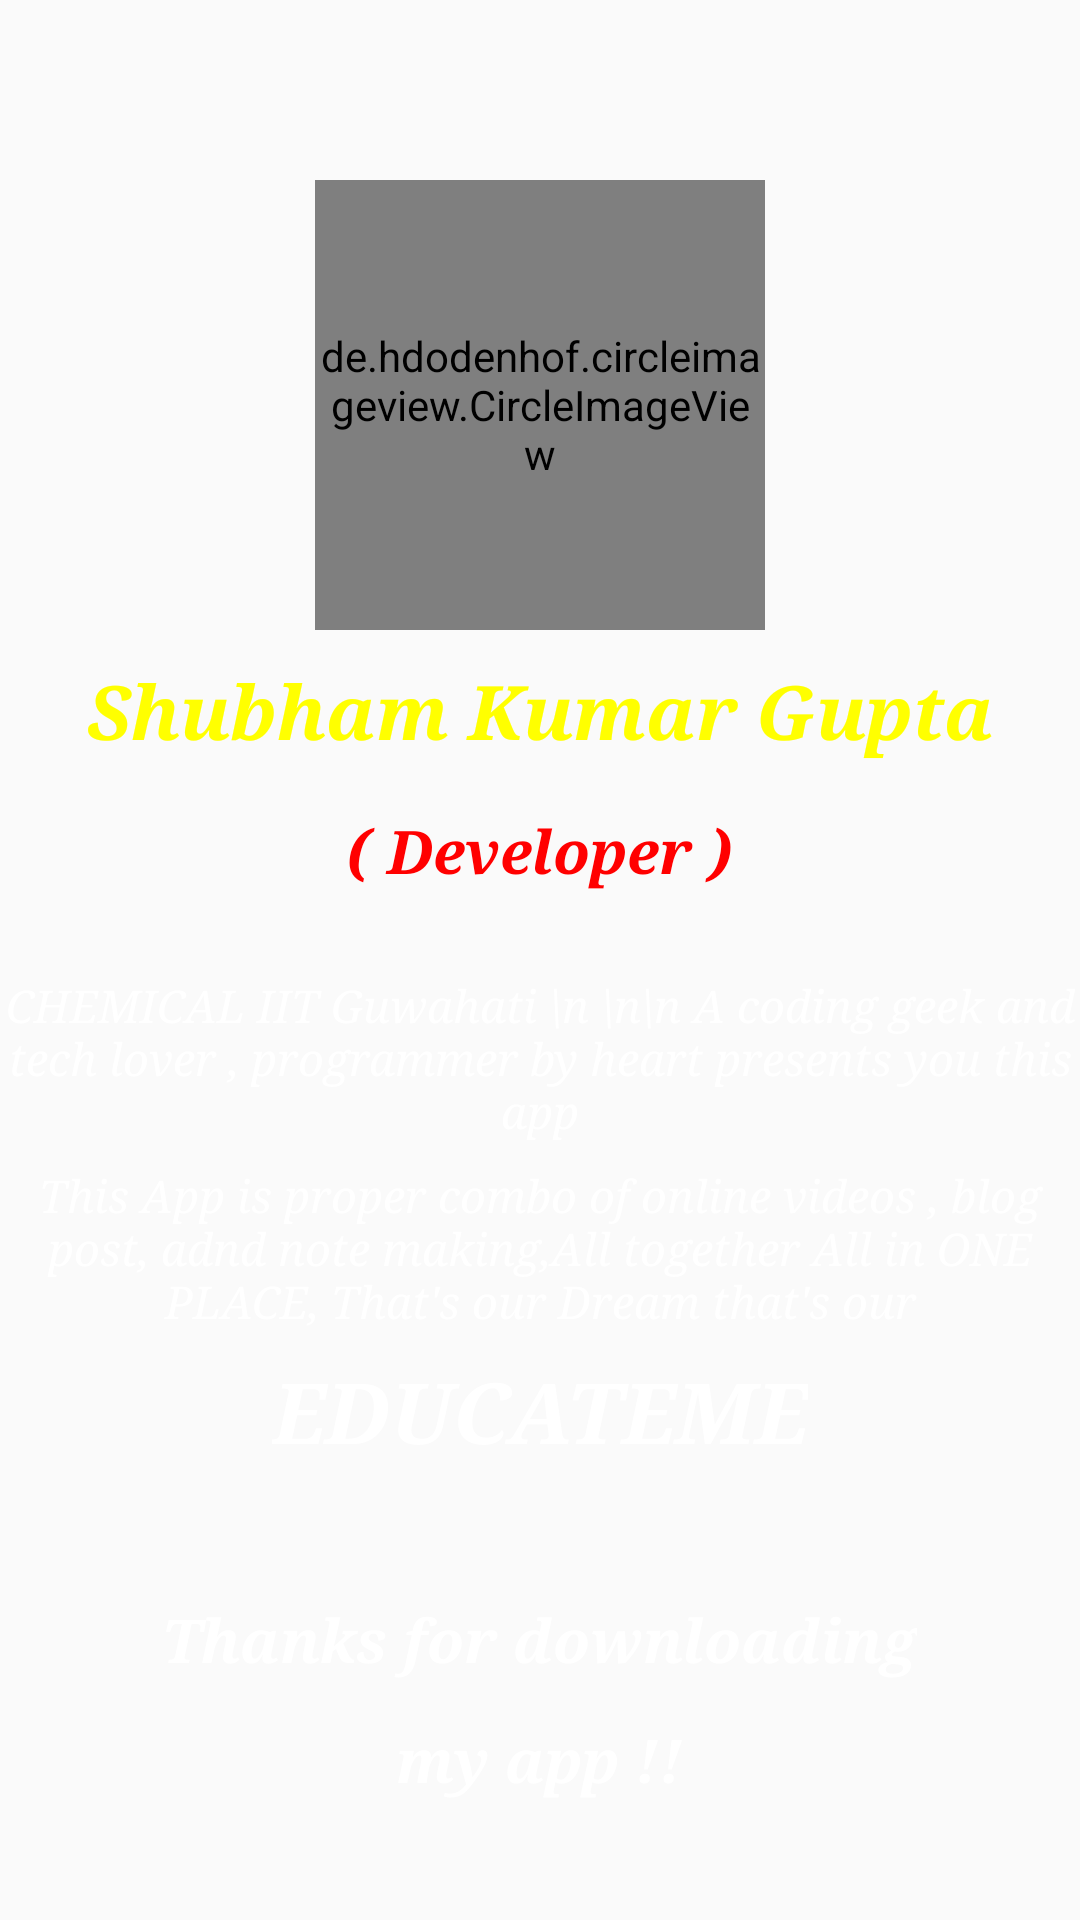

Write the Android layout XML for this screen, with the resource values it uses.
<!-- AndroidManifest.xml: application theme MyMaterialTheme -->
<!-- res/layout/activity_about.xml -->
<?xml version="1.0" encoding="utf-8"?>
<RelativeLayout xmlns:android="http://schemas.android.com/apk/res/android"
    xmlns:app="http://schemas.android.com/apk/res-auto"
    xmlns:tools="http://schemas.android.com/tools"
    android:layout_width="match_parent"
    android:layout_height="match_parent"
    android:background="@drawable/black_gradiant_bg"
    tools:context=".activity.About">
    <de.hdodenhof.circleimageview.CircleImageView
        android:layout_width="150dp"
        android:layout_height="150dp"
        android:src="@drawable/shubham"
        android:layout_marginTop="60dp"
        android:id="@+id/pic"
        android:layout_centerHorizontal="true"
        />
    <TextView
        android:layout_width="match_parent"
        android:layout_height="wrap_content"
        android:text="Shubham Kumar Gupta"
        android:textColor="#FFFF00"
        android:textSize="25dp"
        android:layout_marginTop="220dp"
        android:layout_centerHorizontal="true"
        android:typeface="serif"
        android:gravity="center"
        android:textStyle="bold|italic"
        android:id="@+id/username"
        />
    <TextView
        android:layout_width="wrap_content"
        android:layout_height="wrap_content"
        android:text="( Developer )"
        android:textColor="#FF0000"
        android:textSize="20dp"
        android:layout_marginTop="270dp"
        android:layout_centerHorizontal="true"
        android:typeface="serif"
        android:textStyle="bold|italic"
        android:id="@+id/dev"
        />
    <TextView
        android:layout_width="match_parent"
        android:layout_height="wrap_content"
        android:text="CHEMICAL IIT Guwahati \n \n\n A coding geek and tech lover , programmer by heart presents you this app"
        android:textColor="#FFFFFF"
        android:gravity="center"
        android:layout_marginTop="28dp"
        android:textSize="15dp"
        android:layout_below="@id/dev"
        android:layout_centerHorizontal="true"
        android:typeface="serif"
        android:textStyle="italic"
        android:id="@+id/dev2"
        />
    <TextView
        android:layout_width="wrap_content"
        android:layout_height="wrap_content"
        android:text="This App is proper combo of online videos , blog post, adnd note making,All together All in ONE PLACE, That's our Dream that's our"
        android:textColor="#FFFFFF"
        android:gravity="center"
        android:layout_margin="8dp"
        android:textSize="15dp"
        android:layout_below="@id/dev2"
        android:layout_centerHorizontal="true"
        android:typeface="serif"
        android:textStyle="italic"
        android:id="@+id/dev3"
        />
    <TextView
        android:layout_width="wrap_content"
        android:layout_height="wrap_content"
        android:text="EDUCATEME"
        android:textColor="#FFFFFF"
        android:textSize="28dp"
        android:layout_below="@id/dev3"
        android:layout_centerHorizontal="true"
        android:typeface="serif"
        android:textStyle="bold|italic"
        />

    <TextView
        android:layout_width="wrap_content"
        android:layout_height="wrap_content"
        android:text="Thanks for downloading"
        android:textColor="#FFFFFF"
        android:textSize="20dp"
        android:layout_alignParentBottom="true"
        android:layout_marginBottom="80dp"
        android:layout_centerHorizontal="true"
        android:typeface="serif"
        android:textStyle="bold|italic"
        />

    <TextView
        android:layout_width="wrap_content"
        android:layout_height="wrap_content"
        android:text="my app !!"
        android:textColor="#FFFFFF"
        android:textSize="20dp"
        android:layout_alignParentBottom="true"
        android:layout_marginBottom="40dp"
        android:layout_centerHorizontal="true"
        android:typeface="serif"
        android:textStyle="bold|italic"
        />

</RelativeLayout>
<!-- resources referenced by this layout -->
<resources>
  <!-- drawable shubham: png bitmap (drawable, 153530 bytes) -->
  <style name="MyMaterialTheme" parent="MyMaterialTheme.Base">
  
      </style>
  <style name="MyMaterialTheme.Base" parent="Theme.AppCompat.Light.DarkActionBar">
          <item name="windowNoTitle">true</item>
          <item name="windowActionBar">false</item>
          <item name="colorPrimary">@color/colorPrimary</item>
          <item name="colorPrimaryDark">@color/colorPrimaryDark</item>
          <item name="colorAccent">@color/colorAccent</item>
      </style>
  <color name="colorPrimary">#03A9F4</color>
  <color name="colorPrimaryDark">#01388B</color>
  <color name="colorAccent">#0E5FB6</color>
</resources>
